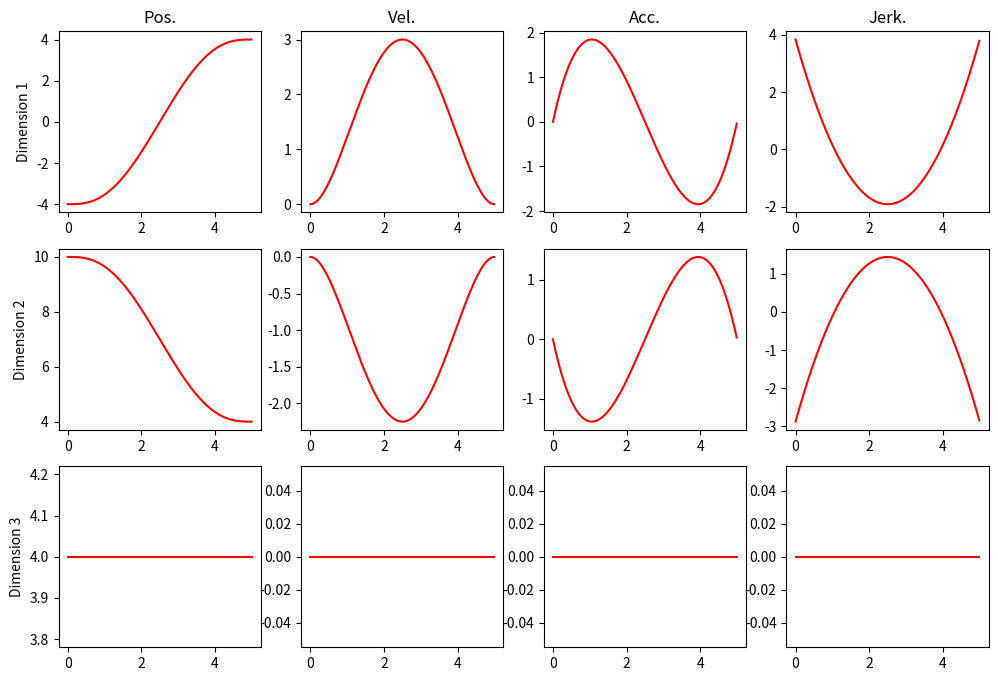

Write Python code to recreate this figure.
#!/usr/bin/env python3
"""
Copyright 2020 Daehyung Park

Redistribution and use in source and binary forms, with or without modification, are permitted provided that the following conditions are met:

1. Redistributions of source code must retain the above copyright notice, this list of conditions and the following disclaimer.

2. Redistributions in binary form must reproduce the above copyright notice, this list of conditions and the following disclaimer in the documentation and/or other materials provided with the distribution.

THIS SOFTWARE IS PROVIDED BY THE COPYRIGHT HOLDERS AND CONTRIBUTORS "AS IS" AND ANY EXPRESS OR IMPLIED WARRANTIES, INCLUDING, BUT NOT LIMITED TO, THE IMPLIED WARRANTIES OF MERCHANTABILITY AND FITNESS FOR A PARTICULAR PURPOSE ARE DISCLAIMED. IN NO EVENT SHALL THE COPYRIGHT HOLDER OR CONTRIBUTORS BE LIABLE FOR ANY DIRECT, INDIRECT, INCIDENTAL, SPECIAL, EXEMPLARY, OR CONSEQUENTIAL DAMAGES (INCLUDING, BUT NOT LIMITED TO, PROCUREMENT OF SUBSTITUTE GOODS OR SERVICES; LOSS OF USE, DATA, OR PROFITS; OR BUSINESS INTERRUPTION) HOWEVER CAUSED AND ON ANY THEORY OF LIABILITY, WHETHER IN CONTRACT, STRICT LIABILITY, OR TORT (INCLUDING NEGLIGENCE OR OTHERWISE) ARISING IN ANY WAY OUT OF THE USE OF THIS SOFTWARE, EVEN IF ADVISED OF THE POSSIBILITY OF SUCH DAMAGE.
"""
import numpy as np
import sys, copy

def min_jerk(start, goal, dur, freq=100):
    """ 
    A function to generate a minimum-jerk trajectory.

    Parameters
    ----------
    start : array
        a vector of start position (e.g., np.array([0,0,0]))
    goal  : array
        a vector of goal position (e.g., np.array([1,2,1]))
    dur   : float
        time duration of the resulted trajectory
    freq  : float
        time frequency (Hz)

    Returns
    -------
    time : array
           a list of progress from 0 to 1
    X    : array
           a position trajectory from a start to a goal
    Xd   : array
           a velocity trajectory
    Xdd  : array
           an acceleration trajectory
    Xddd : array
           a jerk trajectory
    """
    if type(start) in [list, tuple]: start = np.array(start)
    if type(goal) in [list, tuple]: goal = np.array(goal)
        
    D = len(start) # dimension
    P = int(freq * dur) # the number of points

    time = []
    X  = []
    Xd = []
    Xdd  = []
    Xddd = []
    for i in range(P):
        # ------------------------------------------------------
        # Place your code here
        # ------------------------------------------------------
        t = i / freq # 0 to dur (in seconds) eg. i=freq => t=1s
        traj_frac = t / dur # 0 to 1 (percentage of the trajectory)

        x_t = start + (goal - start) * (10*(traj_frac)**3 - 15*(traj_frac)**4 + 6*(traj_frac)**5)
        xd_t = (goal - start) * (30*(traj_frac)**2 - 60*(traj_frac)**3 + 30*(traj_frac)**4) / dur
        xdd_t = (goal - start) * (60*(traj_frac) - 180*(traj_frac)**2 + 120*(traj_frac)**3) / dur**2
        xddd_t = (goal - start) * (60 - 360*(traj_frac)**1 + 360*(traj_frac)**2) / dur**3
        
        
        time.append(t)
        X.append(x_t)
        Xd.append(xd_t)
        Xdd.append(xdd_t)
        Xddd.append(xddd_t)
        # ------------------------------------------------------

    return time, np.array(X), np.array(Xd), np.array(Xdd), np.array(Xddd)


def plot_traj(t, pos, vel, acc=None, jerk=None):
    """ Plot trajectories over joints"""
    D = len(pos[0])
    
    import matplotlib.pyplot as plt
    fig = plt.figure(figsize=(12,8))

    for i in range(D):
        ax = fig.add_subplot(D, 4, i*4+1)
        if i==0: ax.set_title("Pos.")
        plt.plot(t, pos[:,i], 'r-', markersize=12)
        ax.set_ylabel("Dimension {}".format(i+1))

        ax = fig.add_subplot(D, 4, i*4+2)
        if i==0: ax.set_title("Vel.")
        plt.plot(t, vel[:,i], 'r-', markersize=12)

        ax = fig.add_subplot(D, 4, i*4+3)
        if i==0: ax.set_title("Acc.")
        if acc is not None: plt.plot(t, acc[:,i], 'r-', markersize=12)

        ax = fig.add_subplot(D, 4, i*4+4)
        if i==0: ax.set_title("Jerk.")
        if jerk is not None: plt.plot(t, jerk[:,i], 'r-', markersize=12)
        
    plt.show()


def main(args=None):
    
    # start and goal
    start = np.array([-4.0, 10.0, 4.0])
    goal  = np.array([4.0, 4.0, 4.0])
    N,D   = 2, len(start)

    freq     = 100 #Hz 
    duration = 5.
    
    t, trj, trj_vel, trj_acc, trj_jerk = min_jerk(start, goal, duration, freq)

    # Visualize the trajectories
    plot_traj(t, trj, trj_vel, trj_acc, trj_jerk)

    
if __name__ == '__main__':
    main()
